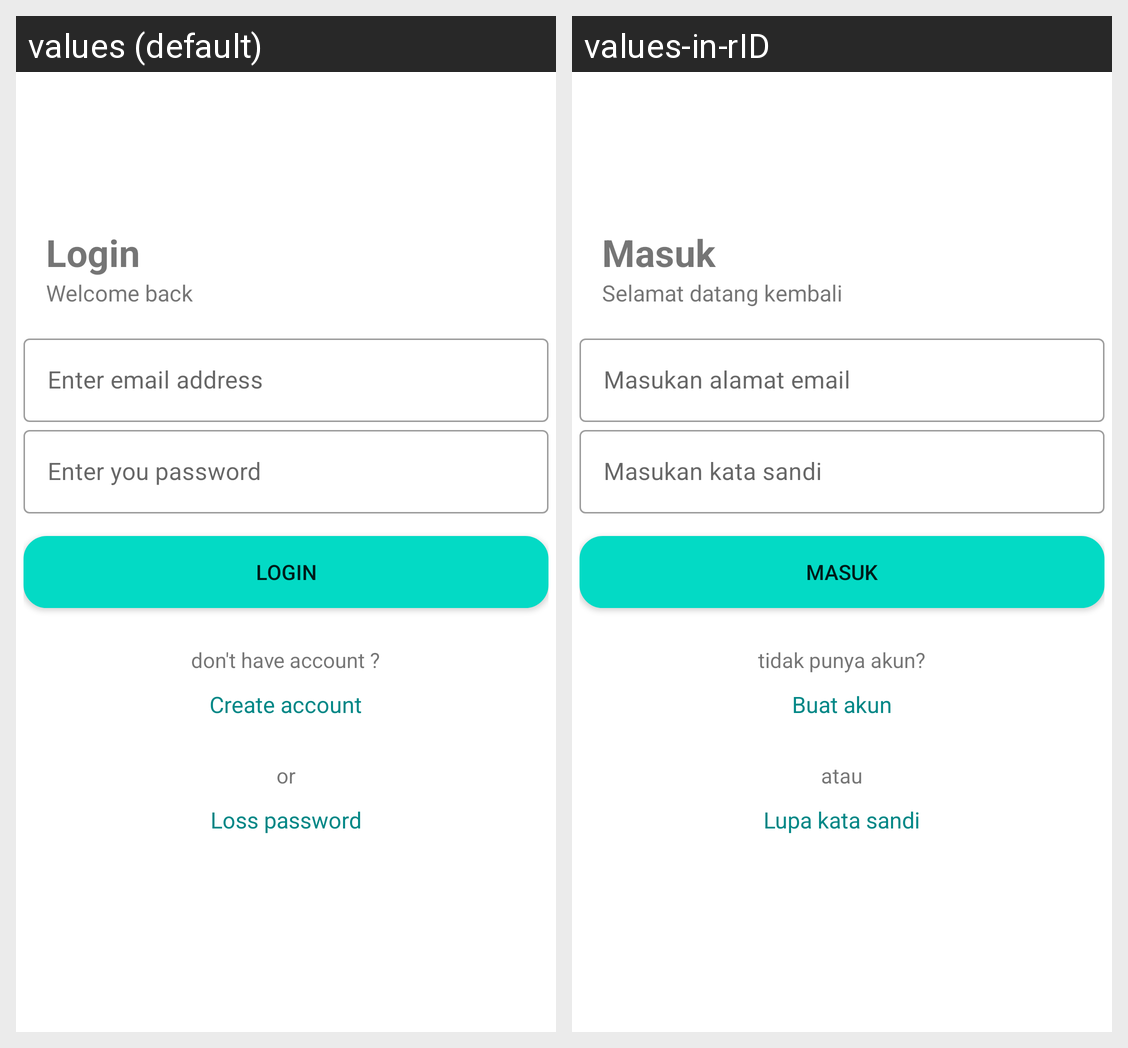

Locale-by-locale string values for the Android screen shown in this grid:
Android screen res/layout/activity_main.xml rendered under 2 locales, left to right: values (default), values-in-rID. Device: Nexus 5 (rendered at 1080×1920; each locale shown at half size, 540×960, under a caption strip naming it); theme Theme.AplikasiPenjualan.
Strings drawn on this screen, with the default value and each locale's value (text and hints the layout hard-codes, and strings that could not be matched under every locale, appear in the picture but are not listed):

login
  values: Login
  values-in-rID: Masuk

login_heading
  values: Welcome back
  values-in-rID: Selamat datang kembali

input_email_hint
  values: Enter email address
  values-in-rID: Masukan alamat email

input_password_hint
  values: Enter you password
  values-in-rID: Masukan kata sandi

havent_account
  values: don't have account ?
  values-in-rID: tidak punya akun?

create_account
  values: Create account
  values-in-rID: Buat akun

or
  values: or
  values-in-rID: atau

loss_password
  values: Loss password
  values-in-rID: Lupa kata sandi
